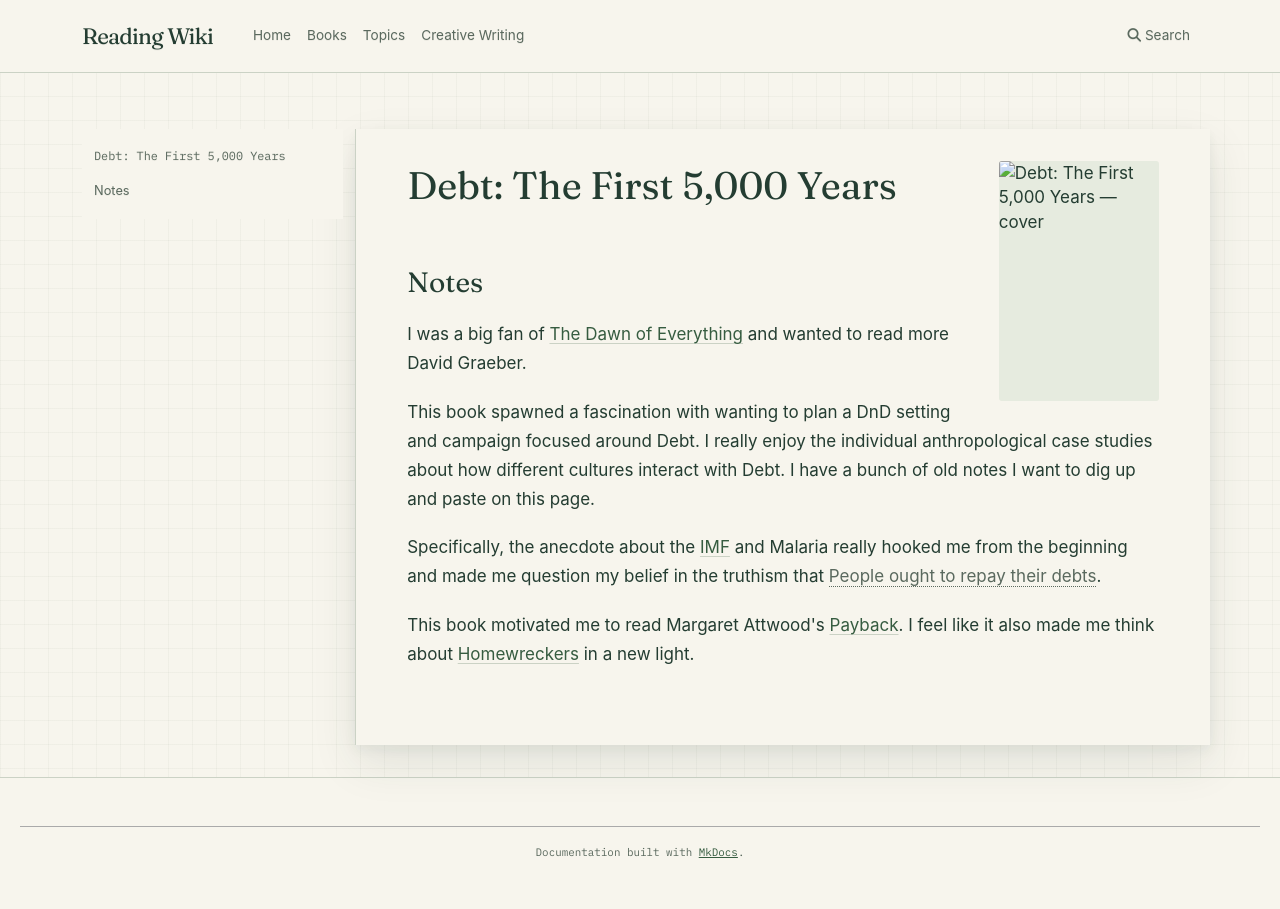

repository: l4valamp/reading-wiki · page: books/Debt - The First 5,000 Years/index.html · generator: mkdocs

---
tags:
  - book
  - revisit
author: David Graeber
cover image: https://bugsblog.neocities.org/Bookcovers/debt.jpg
status: To read
date started: 2023-12-04
date ended: 2023-12-08
---
# Debt: The First 5,000 Years

## Notes

I was a big fan of [[The Dawn of Everything]] and wanted to read more David Graeber. 

This book spawned a fascination with wanting to plan a DnD setting and campaign focused around Debt. I really enjoy the individual anthropological case studies about how different cultures interact with Debt. I have a bunch of old notes I want to dig up and paste on this page. 

Specifically, the anecdote about the [[IMF]] and Malaria really hooked me from the beginning and made me question my belief in the truthism that [[People ought to repay their debts]].

This book motivated me to read Margaret Attwood's [[Payback]]. I feel like it also made me think about [[Homewreckers]] in a new light. 
